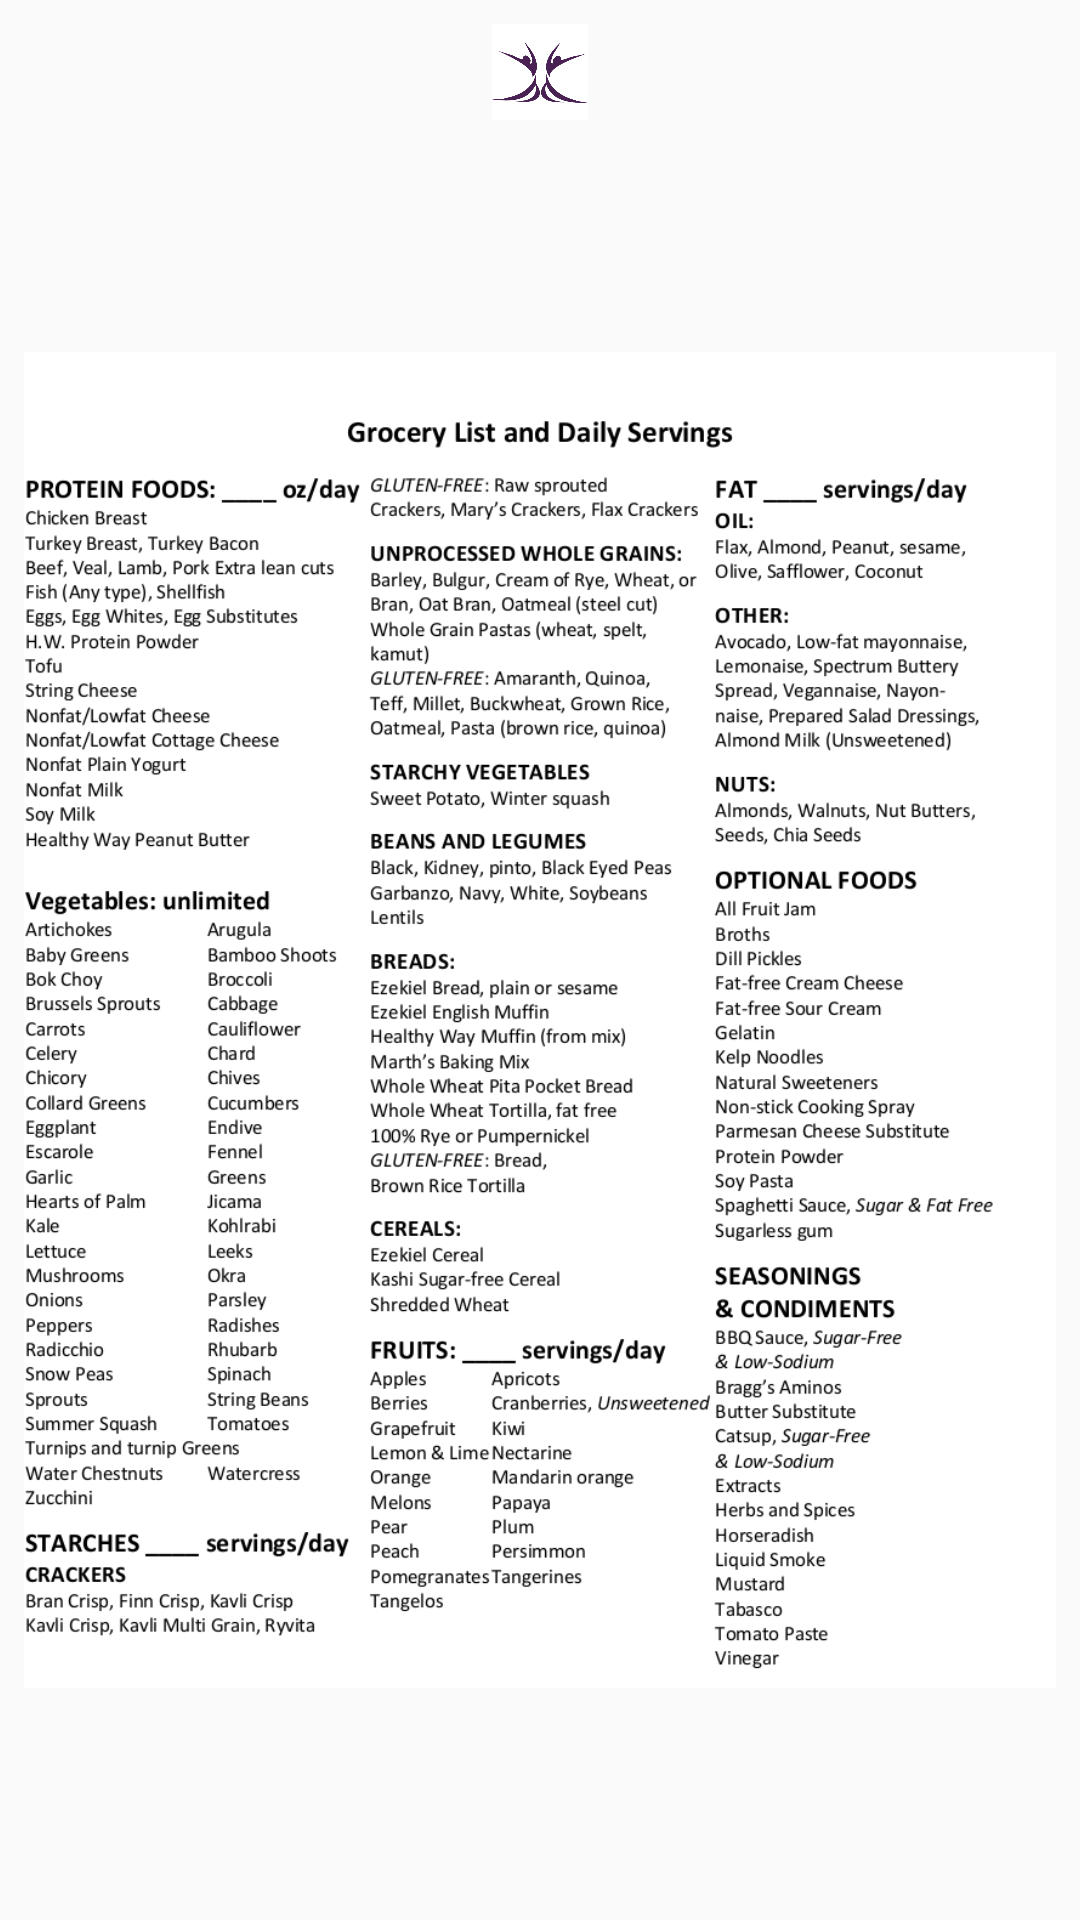

Reconstruct the res/layout file that produces this screen, plus the resources it refers to.
<!-- AndroidManifest.xml: application theme Theme.AppCompat.Light.NoActionBar -->
<!-- res/layout/activity_grocery_list_view.xml -->
<?xml version="1.0" encoding="utf-8"?>
<android.support.constraint.ConstraintLayout xmlns:android="http://schemas.android.com/apk/res/android"
    xmlns:app="http://schemas.android.com/apk/res-auto"
    xmlns:tools="http://schemas.android.com/tools"
    android:layout_width="match_parent"
    android:layout_height="match_parent"
    tools:context=".GroceryListView">

    <ImageView
        android:id="@+id/hw_heading_icon"
        android:layout_width="32dp"
        android:layout_height="32dp"
        android:layout_marginStart="8dp"
        android:layout_marginTop="8dp"
        android:layout_marginEnd="8dp"
        android:contentDescription="@string/the_healthy_way_icon"
        app:layout_constraintEnd_toEndOf="parent"
        app:layout_constraintStart_toStartOf="parent"
        app:layout_constraintTop_toTopOf="parent"
        app:srcCompat="@drawable/hw_app_purple_white_background_512pt" />

    <ImageView
        android:id="@+id/grocery_list"
        android:layout_width="0dp"
        android:layout_height="0dp"
        android:layout_marginStart="8dp"
        android:layout_marginTop="8dp"
        android:layout_marginEnd="8dp"
        android:layout_marginBottom="8dp"
        android:contentDescription="@string/healthy_way_grocery_list"
        android:scaleType="centerInside"
        app:layout_constraintBottom_toBottomOf="parent"
        app:layout_constraintEnd_toEndOf="parent"
        app:layout_constraintStart_toStartOf="parent"
        app:layout_constraintTop_toBottomOf="@+id/hw_heading_icon"
        app:srcCompat="@drawable/grocery_list_v3" />
</android.support.constraint.ConstraintLayout>
<!-- resources referenced by this layout -->
<resources>
  <!-- drawable grocery_list_v3: png bitmap (drawable, 267391 bytes) -->
  <!-- drawable hw_app_purple_white_background_512pt: png bitmap (drawable, 35552 bytes) -->
  <string name="healthy_way_grocery_list">Healthy Way Grocery List</string>
  <string name="the_healthy_way_icon">The Healthy Way Icon</string>
</resources>
